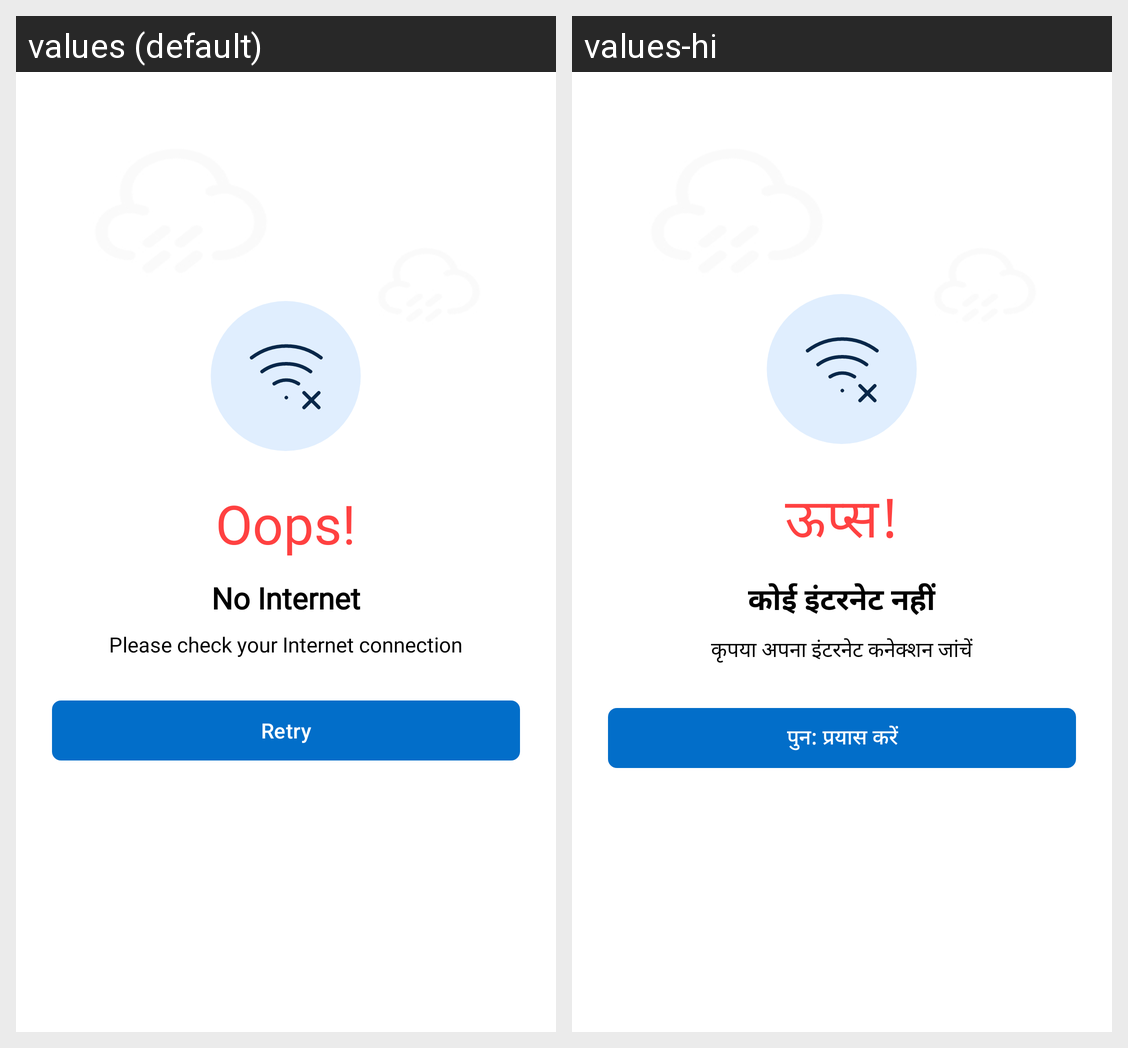

Translations of the strings shown on this Android screen, per locale in the grid:
Android screen res/layout/no_internet_layout.xml rendered under 2 locales, left to right: values (default), values-hi. Device: Nexus 5 (rendered at 1080×1920; each locale shown at half size, 540×960, under a caption strip naming it); theme Theme.TaskManager.
Strings drawn on this screen, with the default value and each locale's value (text and hints the layout hard-codes, and strings that could not be matched under every locale, appear in the picture but are not listed):

oops
  values: Oops!
  values-hi: ऊप्स!

no_internet
  values: No Internet
  values-hi: कोई इंटरनेट नहीं

please_check_your_internet_connection
  values: Please check your Internet connection
  values-hi: कृपया अपना इंटरनेट कनेक्शन जांचें

retry
  values: Retry
  values-hi: पुन: प्रयास करें
